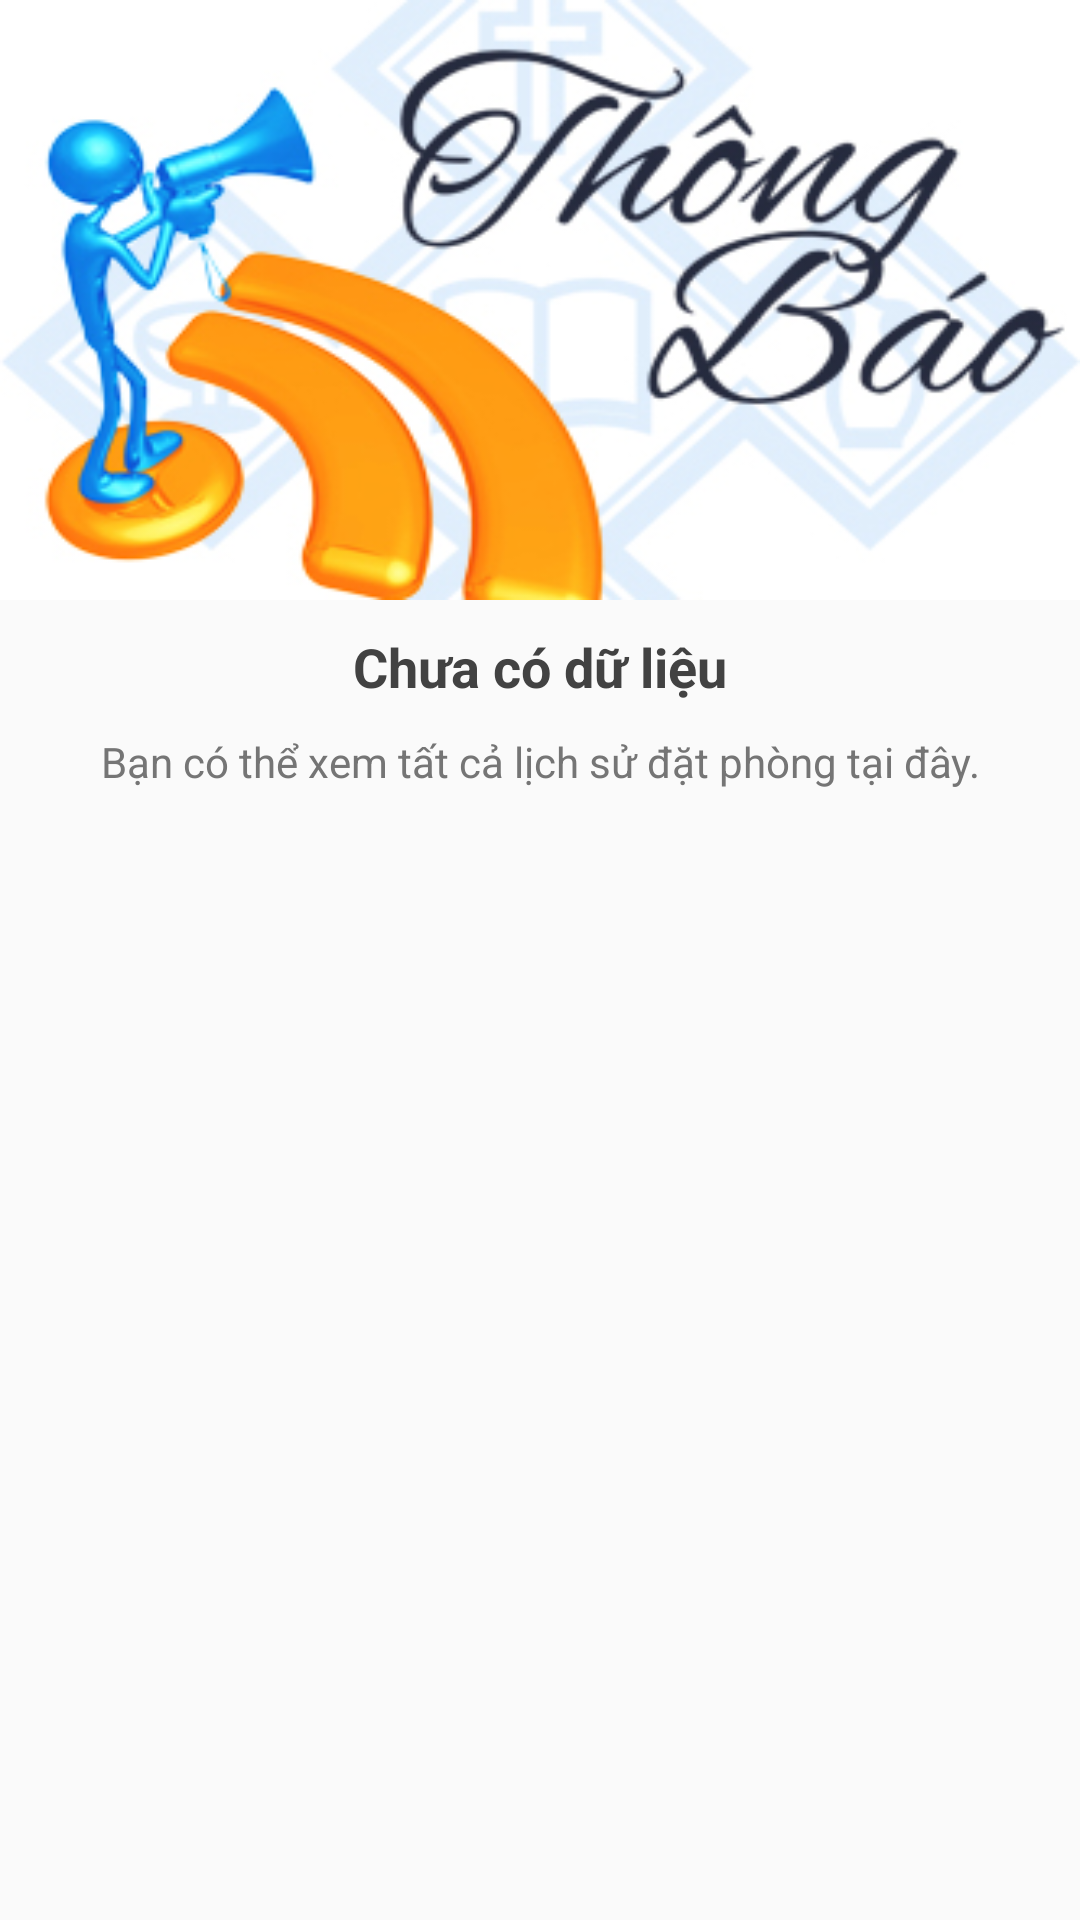

Android layout source for this screen:
<!-- AndroidManifest.xml: application theme AppTheme -->
<!-- res/layout/activity_lich_su.xml -->
<?xml version="1.0" encoding="utf-8"?>
<RelativeLayout xmlns:android="http://schemas.android.com/apk/res/android"
    xmlns:app="http://schemas.android.com/apk/res-auto"
    xmlns:tools="http://schemas.android.com/tools"
    android:layout_width="match_parent"
    android:layout_height="match_parent"
    tools:context="com.vnpt.vnptline.ui.activity.LichSuActivity">
    <LinearLayout
        android:layout_width="match_parent"
        android:layout_height="wrap_content"
        android:orientation="vertical"
        android:id="@+id/viewNoHistory"
        android:gravity="center_horizontal">
        <ImageView
            android:layout_width="match_parent"
            android:layout_height="200dp"
            android:scaleType="fitXY"
            android:src="@drawable/ic_notify"/>
        <TextView
            android:layout_width="match_parent"
            android:layout_height="wrap_content"
            android:gravity="center"
            android:layout_marginTop="10dp"
            android:text="@string/chuaCoDuLieu"
            android:textColor="@color/md_grey_800"
            android:textSize="18sp"
            android:textStyle="bold"/>
        <TextView
            android:layout_width="match_parent"
            android:layout_height="wrap_content"
            android:gravity="center"
            android:layout_marginTop="10dp"
            android:text="@string/xemTatCaLichSuDatPhong"
            android:textColor="@color/md_grey_600"
            android:textSize="14sp" />
    </LinearLayout>

    <ListView
        android:layout_width="match_parent"
        android:layout_height="match_parent"
        android:visibility="gone"
        android:background="@color/md_white"
        android:id="@+id/lvDanhSachLichSu"/>
</RelativeLayout>
<!-- resources referenced by this layout -->
<resources>
  <color name="md_grey_600">#757575</color>
  <color name="md_grey_800">#424242</color>
  <color name="md_white">#ffffff</color>
  <!-- drawable ic_notify: jpg bitmap (drawable, 82563 bytes) -->
  <string name="chuaCoDuLieu">Chưa có dữ liệu</string>
  <string name="xemTatCaLichSuDatPhong">Bạn có thể xem tất cả lịch sử đặt phòng tại đây.</string>
  <style name="AppTheme" parent="Theme.AppCompat.Light.DarkActionBar">
          
          <item name="colorPrimary">@color/colorPrimary</item>
          <item name="colorPrimaryDark">@color/colorPrimaryDark</item>
          <item name="colorAccent">@color/colorAccent</item>
      </style>
  <color name="colorPrimary">#3F51B5</color>
  <color name="colorPrimaryDark">#303F9F</color>
  <color name="colorAccent">#FF4081</color>
</resources>
